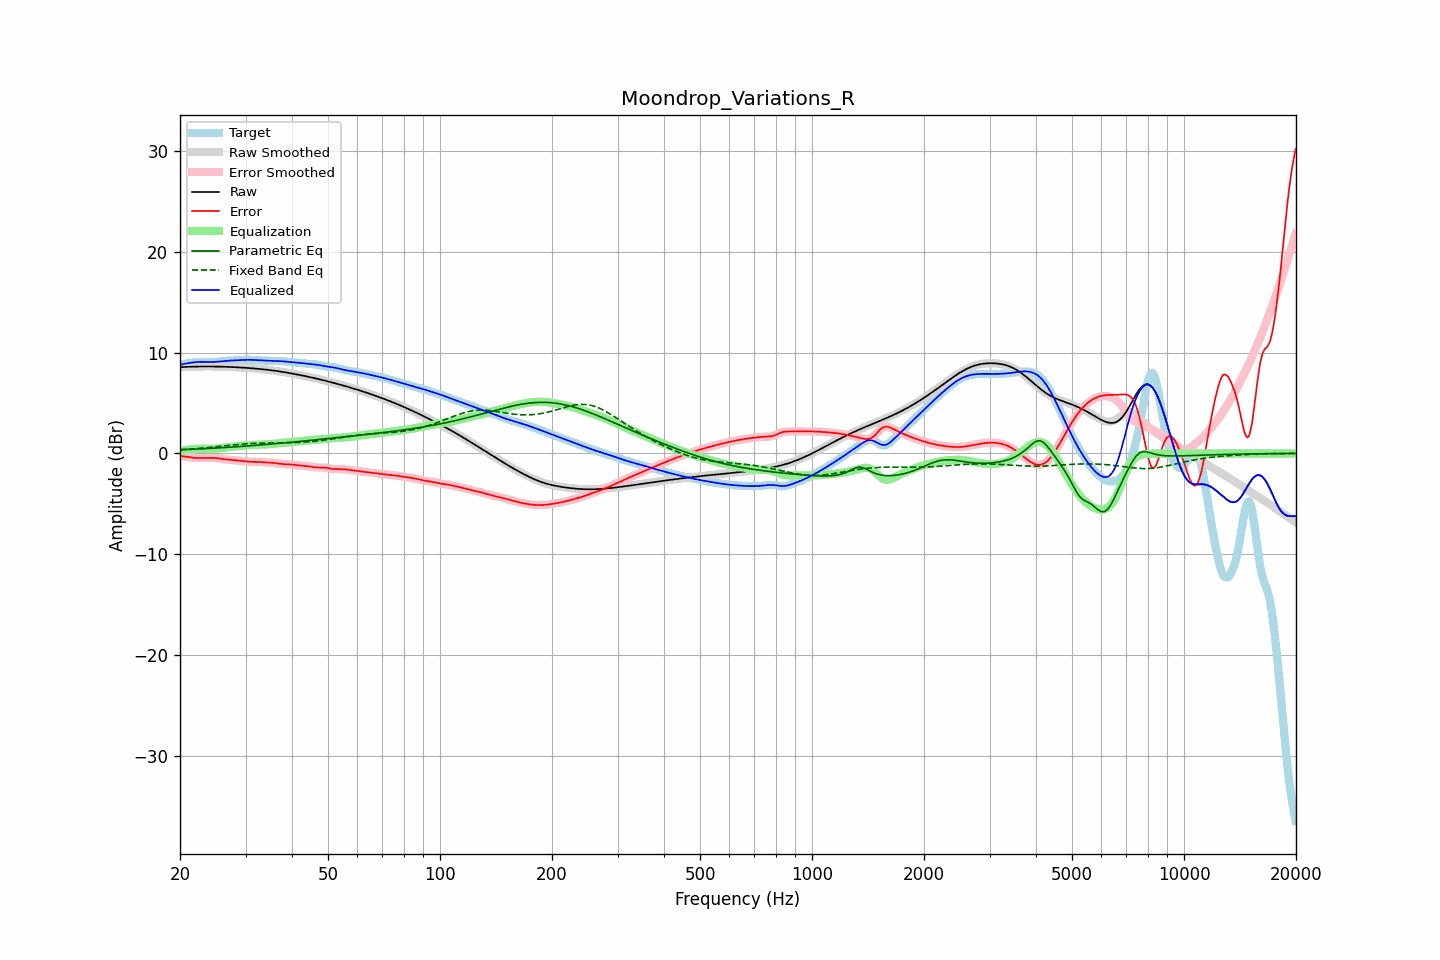

The data file committed next to this chart (first rows):
frequency, raw, error, smoothed, error_smoothed, equalization, parametric_eq, fixed_band_eq, equalized_raw, equalized_smoothed, target
20.00, 8.55, -0.25, 8.55, -0.25, 0.24, 0.36, 0.36, 8.78, 8.78, 8.80
20.20, 8.56, -0.27, 8.56, -0.27, 0.26, 0.36, 0.37, 8.82, 8.82, 8.82
20.40, 8.57, -0.29, 8.57, -0.29, 0.29, 0.37, 0.38, 8.86, 8.86, 8.85
20.61, 8.57, -0.31, 8.57, -0.31, 0.32, 0.38, 0.39, 8.89, 8.89, 8.88
20.81, 8.58, -0.33, 8.58, -0.33, 0.34, 0.38, 0.40, 8.92, 8.92, 8.91
21.02, 8.59, -0.36, 8.59, -0.36, 0.36, 0.39, 0.41, 8.95, 8.95, 8.94
21.23, 8.59, -0.38, 8.59, -0.38, 0.38, 0.40, 0.42, 8.97, 8.97, 8.97
21.44, 8.60, -0.40, 8.60, -0.40, 0.40, 0.40, 0.44, 9.00, 9.00, 9.00
21.66, 8.60, -0.42, 8.60, -0.42, 0.42, 0.41, 0.45, 9.02, 9.02, 9.02
21.87, 8.60, -0.44, 8.60, -0.44, 0.43, 0.42, 0.46, 9.04, 9.04, 9.04
22.09, 8.61, -0.45, 8.61, -0.45, 0.45, 0.43, 0.47, 9.05, 9.05, 9.06
22.31, 8.61, -0.46, 8.61, -0.46, 0.45, 0.43, 0.49, 9.06, 9.06, 9.07
22.54, 8.61, -0.46, 8.61, -0.46, 0.46, 0.44, 0.50, 9.07, 9.07, 9.07
22.76, 8.61, -0.46, 8.61, -0.46, 0.46, 0.45, 0.51, 9.08, 9.08, 9.08
22.99, 8.62, -0.46, 8.62, -0.46, 0.46, 0.46, 0.53, 9.08, 9.08, 9.08
23.22, 8.62, -0.46, 8.62, -0.46, 0.46, 0.47, 0.54, 9.07, 9.07, 9.08
23.45, 8.62, -0.45, 8.62, -0.45, 0.45, 0.48, 0.56, 9.07, 9.07, 9.07
23.69, 8.62, -0.45, 8.62, -0.45, 0.45, 0.48, 0.57, 9.07, 9.07, 9.07
23.92, 8.62, -0.44, 8.62, -0.44, 0.44, 0.49, 0.59, 9.06, 9.06, 9.06
24.16, 8.62, -0.44, 8.62, -0.44, 0.44, 0.50, 0.60, 9.06, 9.06, 9.06
24.40, 8.62, -0.44, 8.62, -0.44, 0.45, 0.51, 0.62, 9.06, 9.06, 9.06
24.65, 8.61, -0.45, 8.61, -0.45, 0.45, 0.52, 0.64, 9.07, 9.07, 9.06
24.89, 8.61, -0.46, 8.61, -0.46, 0.46, 0.53, 0.65, 9.07, 9.07, 9.07
25.14, 8.61, -0.47, 8.61, -0.47, 0.48, 0.54, 0.67, 9.09, 9.09, 9.08
25.39, 8.61, -0.49, 8.61, -0.49, 0.50, 0.55, 0.69, 9.10, 9.10, 9.10
25.65, 8.60, -0.52, 8.60, -0.52, 0.52, 0.56, 0.70, 9.12, 9.12, 9.12
25.91, 8.60, -0.54, 8.60, -0.54, 0.54, 0.57, 0.72, 9.14, 9.14, 9.14
26.16, 8.59, -0.57, 8.59, -0.57, 0.56, 0.57, 0.74, 9.15, 9.15, 9.16
26.43, 8.59, -0.59, 8.59, -0.59, 0.58, 0.58, 0.75, 9.17, 9.17, 9.18
26.69, 8.58, -0.60, 8.58, -0.60, 0.60, 0.59, 0.77, 9.18, 9.18, 9.19
26.96, 8.58, -0.62, 8.58, -0.62, 0.62, 0.60, 0.79, 9.19, 9.19, 9.20
27.23, 8.57, -0.63, 8.57, -0.63, 0.63, 0.62, 0.80, 9.20, 9.20, 9.20
27.50, 8.57, -0.64, 8.57, -0.64, 0.64, 0.63, 0.82, 9.21, 9.21, 9.21
27.77, 8.56, -0.65, 8.56, -0.65, 0.66, 0.64, 0.84, 9.22, 9.22, 9.21
28.05, 8.55, -0.67, 8.55, -0.67, 0.67, 0.65, 0.85, 9.22, 9.22, 9.22
28.33, 8.54, -0.69, 8.54, -0.69, 0.69, 0.66, 0.87, 9.23, 9.23, 9.23
28.62, 8.53, -0.70, 8.53, -0.70, 0.71, 0.67, 0.88, 9.24, 9.24, 9.24
28.90, 8.53, -0.72, 8.53, -0.72, 0.72, 0.68, 0.90, 9.25, 9.25, 9.25
29.19, 8.52, -0.74, 8.52, -0.74, 0.74, 0.69, 0.91, 9.26, 9.26, 9.26
29.48, 8.51, -0.76, 8.51, -0.76, 0.76, 0.70, 0.92, 9.27, 9.27, 9.27
29.78, 8.50, -0.78, 8.50, -0.78, 0.78, 0.71, 0.94, 9.28, 9.28, 9.28
30.08, 8.49, -0.80, 8.49, -0.80, 0.80, 0.73, 0.95, 9.28, 9.28, 9.28
30.38, 8.47, -0.81, 8.47, -0.81, 0.81, 0.74, 0.96, 9.28, 9.28, 9.29
30.68, 8.46, -0.82, 8.46, -0.82, 0.82, 0.75, 0.97, 9.28, 9.28, 9.29
30.99, 8.45, -0.83, 8.45, -0.83, 0.83, 0.76, 0.98, 9.28, 9.28, 9.28
31.30, 8.44, -0.84, 8.44, -0.84, 0.83, 0.77, 0.98, 9.27, 9.27, 9.27
31.61, 8.42, -0.84, 8.42, -0.84, 0.84, 0.79, 0.99, 9.26, 9.26, 9.26
31.93, 8.41, -0.84, 8.41, -0.84, 0.84, 0.80, 1.00, 9.25, 9.25, 9.25
32.24, 8.40, -0.84, 8.40, -0.84, 0.85, 0.81, 1.01, 9.24, 9.24, 9.24
32.57, 8.38, -0.85, 8.38, -0.85, 0.85, 0.82, 1.01, 9.23, 9.23, 9.23
32.89, 8.37, -0.86, 8.37, -0.86, 0.86, 0.84, 1.02, 9.23, 9.23, 9.22
33.22, 8.35, -0.87, 8.35, -0.87, 0.87, 0.85, 1.02, 9.22, 9.22, 9.22
33.55, 8.33, -0.88, 8.33, -0.88, 0.87, 0.86, 1.02, 9.21, 9.21, 9.21
33.89, 8.32, -0.89, 8.32, -0.89, 0.88, 0.88, 1.03, 9.20, 9.20, 9.20
34.23, 8.30, -0.90, 8.30, -0.90, 0.89, 0.89, 1.03, 9.19, 9.19, 9.19
34.57, 8.28, -0.90, 8.28, -0.90, 0.90, 0.90, 1.03, 9.18, 9.18, 9.18
34.92, 8.26, -0.91, 8.26, -0.91, 0.92, 0.92, 1.03, 9.18, 9.18, 9.17
35.27, 8.24, -0.93, 8.24, -0.93, 0.93, 0.93, 1.03, 9.17, 9.17, 9.17
35.62, 8.22, -0.94, 8.22, -0.94, 0.95, 0.94, 1.04, 9.17, 9.17, 9.16
35.97, 8.20, -0.96, 8.20, -0.96, 0.97, 0.96, 1.04, 9.16, 9.16, 9.16
... 635 more rows
